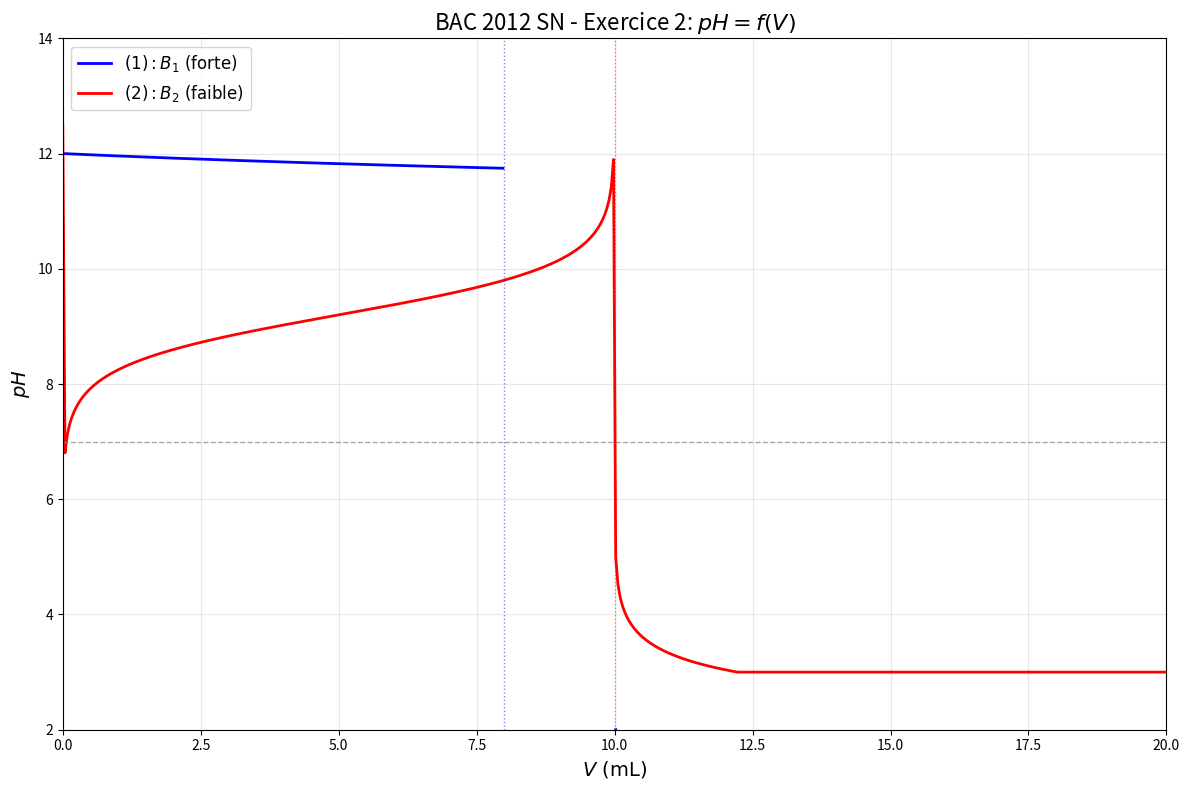

Source code (Python): (Note: this script raises an exception after producing the figure.)
#!/usr/bin/env python3
"""
BAC 2012 SN - Exercice 2: pH = f(V) Titration curves
Strong base (B1) and weak base (B2)
"""

import numpy as np
import matplotlib.pyplot as plt

fig, ax = plt.subplots(figsize=(12, 8))

V_acid = np.linspace(0, 20, 500)

C_base_strong = 0.01
C_acid = 0.01
V_base = 10


def pH_strong(V):
    if V == 0:
        return 12
    V_total = V_base + V
    n_OH_initial = C_base_strong * V_base
    n_H3O_added = C_acid * V

    if V < 8:
        pOH = -np.log10(n_OH_initial / V_total)
        return 14 - pOH
    elif V == 8:
        return 7
    else:
        excess = n_H3O_added - n_OH_initial
        return -np.log10(excess / V_total * 1000)


def pH_weak(V):
    pKa = 9.2
    if V == 0:
        return 12.5
    V_total = V_base + V

    if V < 10:
        ratio = V / (10 - V)
        if ratio > 0:
            pH = pKa + np.log10(ratio)
            return max(pH, 3)
        else:
            return 3
    elif V == 10:
        return (pKa + 14) / 2
    else:
        excess = C_acid * V - C_base_strong * V_base
        if excess > 0:
            pH = -np.log10(excess / V_total)
            return min(max(pH, 3), 12)
        else:
            return 12


pH1 = np.array([pH_strong(v) if v != 0 else 12 for v in V_acid])
pH2 = np.array([pH_weak(v) if v != 0 else 12.5 for v in V_acid])

ax.plot(V_acid, pH1, "b-", linewidth=2, label=r"$(1): B_1 \text{ (forte)}$")
ax.plot(V_acid, pH2, "r-", linewidth=2, label=r"$(2): B_2 \text{ (faible)}$")

ax.axhline(y=7, color="gray", linestyle="--", linewidth=1, alpha=0.7)
ax.axvline(x=8, color="blue", linestyle=":", linewidth=1, alpha=0.5)
ax.axvline(x=10, color="red", linestyle=":", linewidth=1, alpha=0.5)

ax.set_xlabel(r"$V \text{ (mL)}$", fontsize=14)
ax.set_ylabel(r"$pH$", fontsize=14)
ax.set_title(r"BAC 2012 SN - Exercice 2: $pH = f(V)$", fontsize=16)

ax.grid(True, alpha=0.3)
ax.legend(loc="upper left", fontsize=12)
ax.set_xlim(0, 20)
ax.set_ylim(2, 14)

plt.tight_layout()
plt.savefig(
    "/home/med/Documents/bac/notes/04-Exams/BAC-Extraits/Graphiques/BAC-2012-SN-Ex2-ph-curve.png",
    dpi=150,
)
print("Saved: BAC-2012-SN-Ex2-ph-curve.png")
plt.close()
